Photos from the image-classification dataset "data" in the GitHub repository Kuliah-Machine-Learning/2021-Batik-Kel-5. Its 4 classes are: kawung, meander, pilin, tumpal.

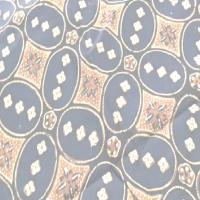
Label: kawung

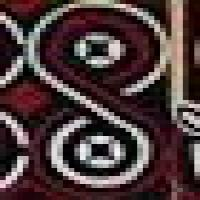
Label: pilin

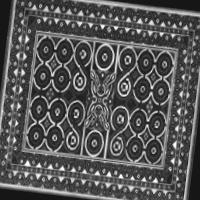
Label: pilin

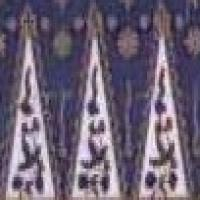
Label: tumpal

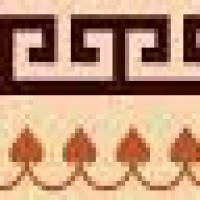
Label: meander

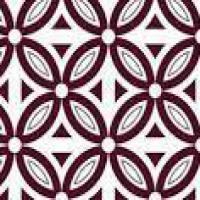
Label: kawung
